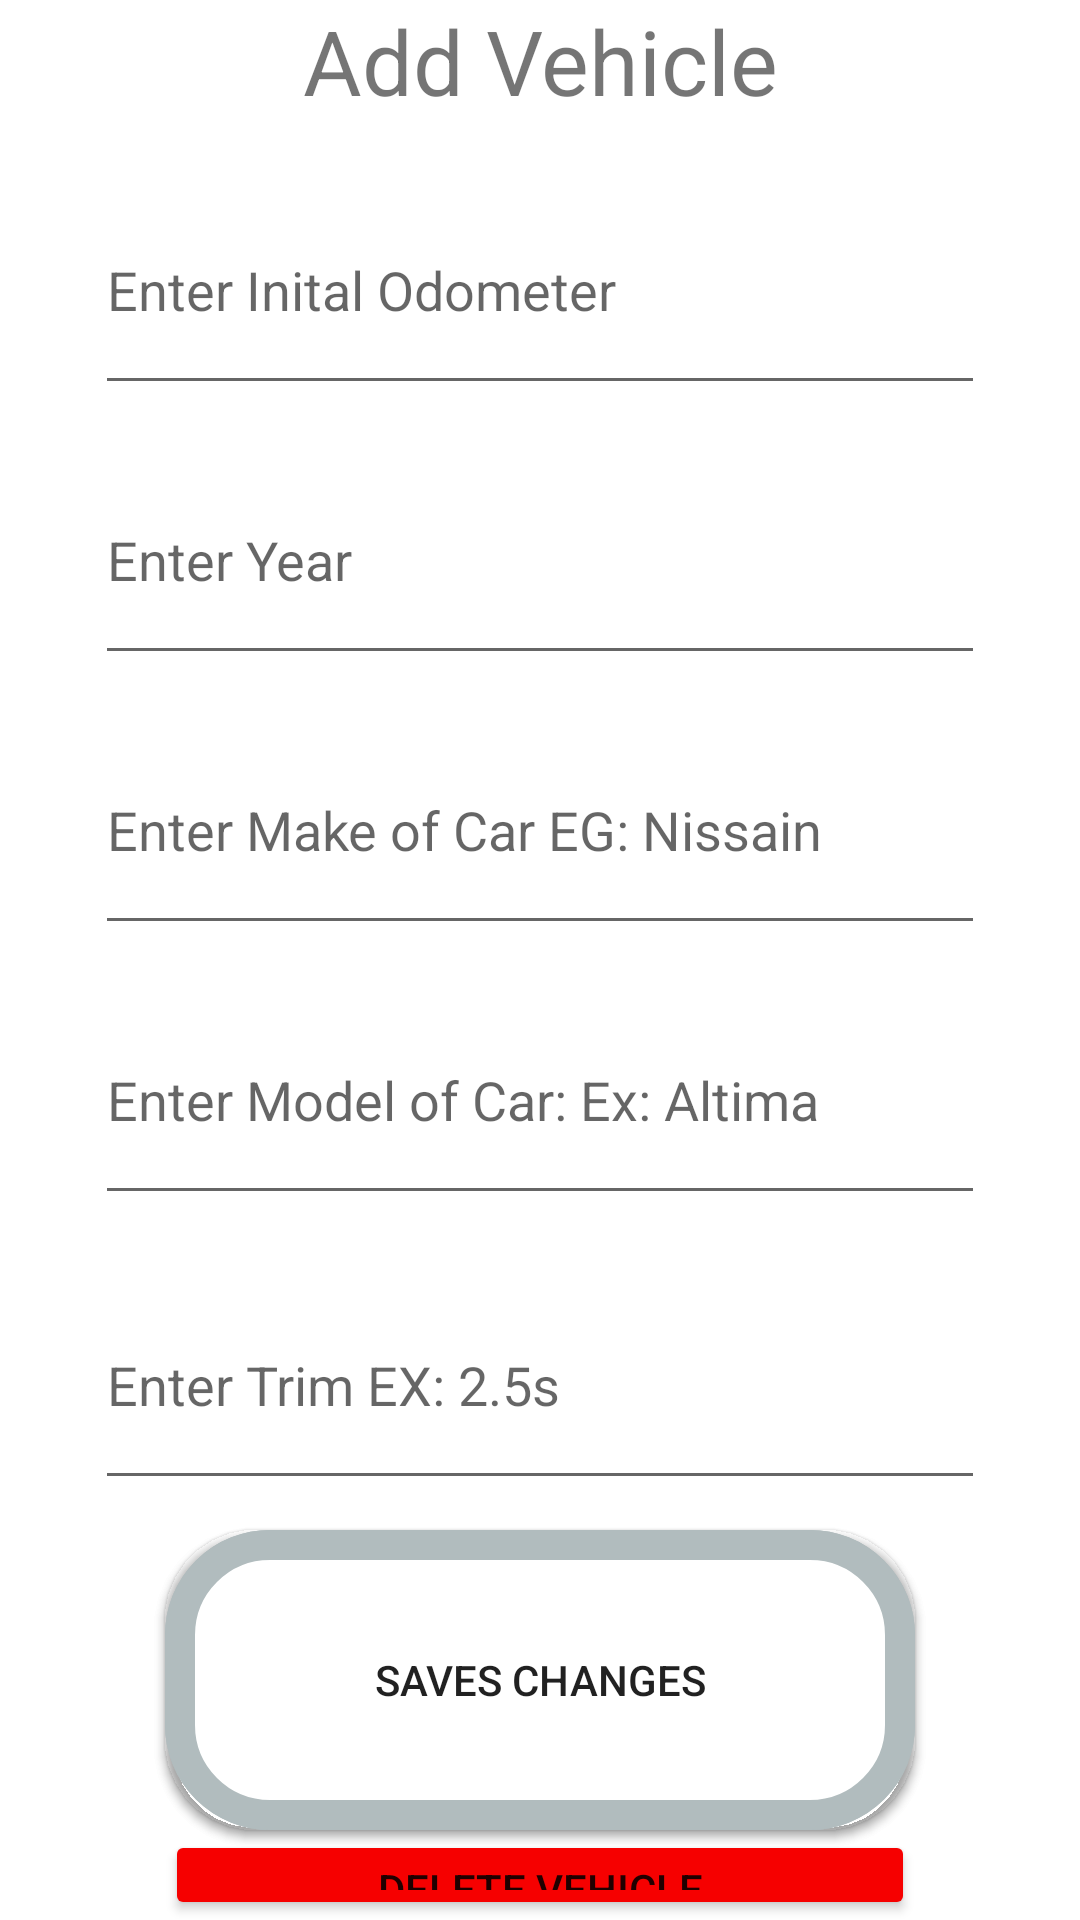

Here is an Android app screen rendered from its layout file. Give the layout XML and the strings, colors and styles it references.
<!-- AndroidManifest.xml: application theme Theme.AndroidMilageTracker -->
<!-- res/layout/activity_add_edit_vehicle.xml -->
<?xml version="1.0" encoding="utf-8"?>
<RelativeLayout xmlns:android="http://schemas.android.com/apk/res/android"
    xmlns:app="http://schemas.android.com/apk/res-auto"
    xmlns:tools="http://schemas.android.com/tools"
    android:layout_width="match_parent"
    android:layout_height="match_parent"
    android:orientation="vertical"
    tools:context=".VehicleActivities.AddEditVehicleActivity">

  <TextView
      android:id="@+id/add_edit_text_title_textview"
      android:layout_width="match_parent"
      android:layout_height="wrap_content"
      android:textSize="30dp"


      android:gravity="center_horizontal"
      android:text="Add Vehicle" />
  <LinearLayout
      android:layout_marginTop="50dp"
      android:id="@+id/textboxes_linear_layout_right_box"
      android:layout_width="match_parent"
      android:layout_height="wrap_content"
      android:orientation="vertical">

    <EditText
        android:id="@+id/odometer_add_edit_edittext"
        android:layout_width="2in"
        android:layout_height="80dp"
        android:layout_gravity="center"
        android:layout_margin="5dp"
        android:ems="10"
        android:hint="Enter Inital Odometer"
        android:inputType="numberDecimal"
        android:maxLength="8" />


    <EditText

        android:id="@+id/year_add_edit_edittext"
        android:layout_width="2in"
        android:layout_height="80dp"
        android:layout_gravity="center"

        android:layout_margin="5dp"
        android:ems="10"
        android:hint="Enter Year"
        android:inputType="number"
        android:maxLength="4" />


    <EditText
        android:id="@+id/make_add_edit_EditText"
        android:layout_width="2in"
        android:layout_height="80dp"

        android:layout_gravity="center"
        android:layout_margin="5dp"
        android:ems="10"
        android:hint="Enter Make of Car EG: Nissain"
        android:inputType="textPersonName" />
    <EditText

        android:id="@+id/model_add_edit_Edittext"
        android:layout_width="2in"
        android:layout_height="80dp"
        android:layout_gravity="center"
        android:layout_margin="5dp"
        android:ems="10"
        android:hint="Enter Model of Car: Ex: Altima"
        android:inputType="textPersonName"
        android:text="" />


    <EditText

        android:id="@+id/trim_add_edit_EditText"
        android:layout_width="2in"
        android:layout_height="80dp"
        android:layout_gravity="center"
        android:layout_margin="10dp"
        android:ems="10"
        android:hint="Enter Trim EX: 2.5s"
        android:inputType="textPersonName" />

  </LinearLayout>

  <Button
      android:id="@+id/create_car_button_add_edit_button_vehicle"
      android:layout_width="250dp"
      android:layout_height="100dp"

      android:layout_centerHorizontal="true"
     android:layout_below="@id/textboxes_linear_layout_right_box"
      android:onClick="addVehicleClick"
      android:text="Add Vehicle"
      android:background="@drawable/layout_butons"
      />
  <Button
      android:id="@+id/update_car_button_activity_add_edit_vehicle"
      android:layout_width="250dp"
      android:layout_height="100dp"

      android:layout_centerHorizontal="true"
      android:layout_below="@id/textboxes_linear_layout_right_box"

      android:text="Saves Changes"
      android:onClick="updateVehicleOnClick"
      android:background="@drawable/layout_butons"/>
  <Button
      android:id="@+id/delete_car_button_activity_add_edit_vehicle"
      android:layout_width="250dp"
      android:layout_height="100dp"

      android:layout_centerHorizontal="true"
      android:layout_below="@id/update_car_button_activity_add_edit_vehicle"

      android:text="DELETE VEHICLE"
      android:onClick="onClickDeleteVehicle"

      android:backgroundTint="#F60000"/>
</RelativeLayout>
<!-- resources referenced by this layout -->
<resources>
  <!-- drawable layout_butons (drawable) -->
  <?xml version="1.0" encoding="UTF-8"?>
  <shape xmlns:android="http://schemas.android.com/apk/res/android">
      <solid android:color="#FFFFFF"/>
      <stroke android:width="10dp" android:color="#B1BCBE" />
      <corners android:radius="30dp"/>
  
      <padding android:left="0dp" android:top="0dp" android:right="0dp" android:bottom="0dp" />
  </shape>
  <style name="Theme.AndroidMilageTracker" parent="Theme.MaterialComponents.DayNight.DarkActionBar">
          
          <item name="colorPrimary">@color/sky_blue_crayola</item>
          <item name="colorPrimaryVariant">@color/bright_navy_blue</item>
          <item name="colorOnPrimary">@color/cosmic_latte</item>
          
          <item name="colorSecondary">@color/purple_500</item>
          <item name="colorSecondaryVariant">@color/space_cadet</item>
          <item name="colorOnSecondary">@color/dark_purple</item>
          
          <item name="android:statusBarColor" tools:targetApi="l">?attr/colorPrimaryVariant</item>
          
      </style>
  <color name="sky_blue_crayola">#53d8fb</color>
  <color name="bright_navy_blue">#3E78B2</color>
  <color name="cosmic_latte">#fffce8</color>
  <color name="purple_500">#FF6200EE</color>
  <color name="space_cadet">#1f2041</color>
  <color name="dark_purple">#0d0628</color>
</resources>
